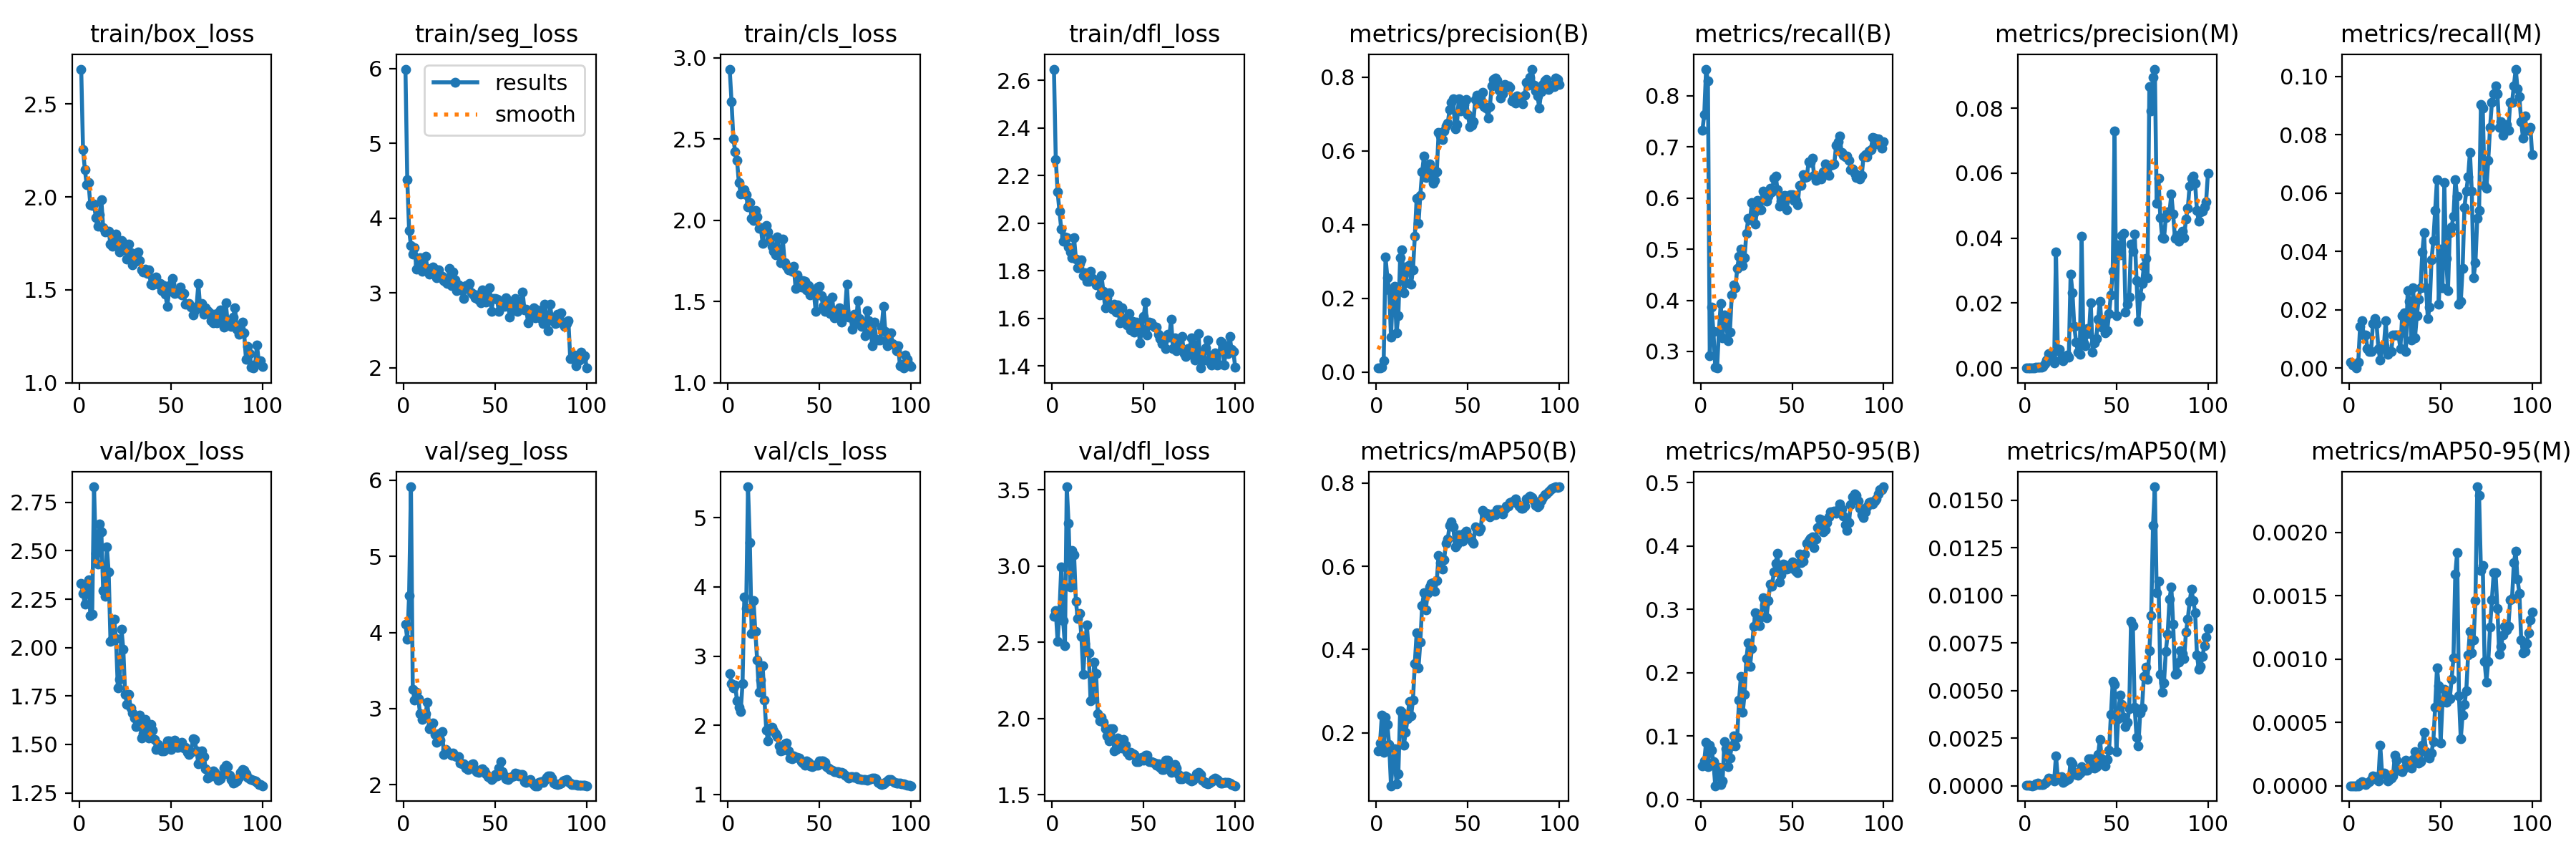

Values plotted in this chart, from the file beside it:
epoch, time, train/box_loss, train/seg_loss, train/cls_loss, train/dfl_loss, metrics/precision(B), metrics/recall(B), metrics/mAP50(B), metrics/mAP50-95(B), metrics/precision(M), metrics/recall(M), metrics/mAP50(M), metrics/mAP50-95(M), val/box_loss, val/seg_loss, val/cls_loss, val/dfl_loss, lr/pg0, lr/pg1, lr/pg2
1, 23.01, 2.688, 5.992, 2.931, 2.647, 0.0105, 0.7325, 0.1553, 0.05277, 3e-05, 0.0019, 1e-05, 0, 2.331, 4.105, 2.743, 2.672, 0.00018, 0.00018, 0.00018
2, 32.81, 2.255, 4.511, 2.73, 2.268, 0.01095, 0.7638, 0.1747, 0.0604, 1e-05, 0.00095, 1e-05, 0, 2.279, 3.913, 2.601, 2.706, 0.0003762, 0.0003762, 0.0003762
3, 42.17, 2.147, 3.84, 2.502, 2.133, 0.01222, 0.852, 0.2415, 0.09055, 1e-05, 0.00095, 1e-05, 0, 2.224, 4.481, 2.543, 2.508, 0.0005685, 0.0005685, 0.0005685
4, 51.45, 2.065, 3.633, 2.422, 2.05, 0.03018, 0.8283, 0.1531, 0.05186, 0, 0, 0, 0, 2.313, 5.912, 2.577, 2.698, 0.0007568, 0.0007568, 0.0007568
5, 60.14, 2.076, 3.524, 2.369, 1.975, 0.3113, 0.2922, 0.2372, 0.0851, 3e-05, 0.0019, 1e-05, 0, 2.35, 3.255, 2.35, 2.992, 0.0009412, 0.0009412, 0.0009412
6, 68.84, 1.956, 3.602, 2.232, 1.924, 0.2563, 0.3861, 0.2191, 0.07711, 0.0002, 0.01423, 0.00011, 2e-05, 2.167, 3.112, 2.257, 2.643, 0.001122, 0.001122, 0.001122
7, 77.33, 1.954, 3.314, 2.163, 1.943, 0.2226, 0.3391, 0.1713, 0.05943, 0.00023, 0.01613, 0.00012, 3e-05, 2.172, 3.218, 2.199, 2.48, 0.001298, 0.001298, 0.001298
8, 85.98, 1.963, 3.388, 2.169, 1.938, 0.09394, 0.2685, 0.07232, 0.02151, 0.00016, 0.01139, 8e-05, 2e-05, 2.83, 3.135, 2.597, 3.52, 0.001471, 0.001471, 0.001471
9, 94.63, 1.889, 3.476, 2.188, 1.901, 0.2118, 0.2676, 0.1333, 0.04103, 0.00016, 0.01139, 8e-05, 1e-05, 2.487, 2.93, 3.858, 3.278, 0.001639, 0.001639, 0.001639
10, 103.1, 1.84, 3.29, 2.156, 1.881, 0.2318, 0.3397, 0.1609, 0.05097, 0.00057, 0.00664, 8e-05, 2e-05, 2.43, 2.859, 3.69, 2.86, 0.001804, 0.001804, 0.001804
11, 111.8, 1.904, 3.333, 2.08, 1.856, 0.1062, 0.3937, 0.07654, 0.02326, 0.00132, 0.00569, 0.00014, 3e-05, 2.64, 2.881, 5.449, 3.102, 0.001802, 0.001802, 0.001802
12, 120.5, 1.983, 3.491, 2.11, 1.938, 0.1528, 0.327, 0.1014, 0.02949, 0.00236, 0.00569, 0.00022, 5e-05, 2.598, 2.933, 4.639, 3.074, 0.001782, 0.001782, 0.001782
13, 129.3, 1.835, 3.325, 2.01, 1.849, 0.3098, 0.3719, 0.2533, 0.09154, 0.00442, 0.01518, 0.0004, 8e-05, 2.294, 3.085, 3.33, 2.767, 0.001762, 0.001762, 0.001762
14, 138.8, 1.813, 3.255, 1.998, 1.812, 0.3316, 0.3567, 0.2498, 0.07972, 0.00332, 0.01708, 0.00037, 7e-05, 2.264, 2.733, 3.806, 2.657, 0.001743, 0.001743, 0.001743
15, 147.8, 1.816, 3.278, 2.059, 1.83, 0.2147, 0.3207, 0.1693, 0.05195, 0.0031, 0.01518, 0.00035, 7e-05, 2.521, 2.766, 3.354, 2.689, 0.001723, 0.001723, 0.001723
16, 156.8, 1.817, 3.347, 2.021, 1.846, 0.2412, 0.3378, 0.2002, 0.06571, 0.00166, 0.00664, 0.00024, 4e-05, 2.39, 2.811, 2.942, 2.538, 0.001703, 0.001703, 0.001703
17, 165.6, 1.745, 3.318, 1.95, 1.779, 0.2861, 0.4099, 0.2329, 0.08422, 0.03584, 0.00285, 0.00158, 0.00032, 2.031, 2.663, 2.475, 2.291, 0.001683, 0.001683, 0.001683
18, 174.3, 1.735, 3.204, 1.955, 1.791, 0.2897, 0.4307, 0.2754, 0.09988, 0.00543, 0.00664, 0.00043, 0.0001, 2.045, 2.558, 2.653, 2.489, 0.001663, 0.001663, 0.001663
19, 184.1, 1.771, 3.311, 1.858, 1.755, 0.2383, 0.425, 0.241, 0.08414, 0.00569, 0.00759, 0.00044, 0.0001, 2.148, 2.666, 2.856, 2.616, 0.001644, 0.001644, 0.001644
20, 193.3, 1.799, 3.217, 1.946, 1.755, 0.2779, 0.4621, 0.2789, 0.09855, 0.00286, 0.01613, 0.00046, 9e-05, 2.047, 2.59, 2.362, 2.429, 0.001624, 0.001624, 0.001624
21, 202.2, 1.734, 3.22, 1.969, 1.797, 0.3679, 0.4867, 0.3662, 0.1564, 0.00225, 0.00474, 0.00016, 4e-05, 1.793, 2.696, 1.926, 2.116, 0.001604, 0.001604, 0.001604
22, 211.4, 1.704, 3.164, 1.926, 1.767, 0.4709, 0.5, 0.4398, 0.1944, 0.00355, 0.00569, 0.00026, 5e-05, 1.836, 2.4, 1.768, 2.131, 0.001584, 0.001584, 0.001584
23, 221, 1.765, 3.146, 1.883, 1.761, 0.4031, 0.4677, 0.3562, 0.1372, 0.00396, 0.00569, 0.00031, 6e-05, 2.096, 2.466, 1.956, 2.368, 0.001564, 0.001564, 0.001564
24, 229.6, 1.752, 3.124, 1.84, 1.74, 0.479, 0.4839, 0.4175, 0.1656, 0.00344, 0.01139, 0.00037, 8e-05, 1.991, 2.436, 1.967, 2.295, 0.001545, 0.001545, 0.001545
25, 238.1, 1.716, 3.328, 1.811, 1.751, 0.5432, 0.5313, 0.5053, 0.2218, 0.02894, 0.01139, 0.00126, 0.00024, 1.76, 2.419, 1.917, 2.032, 0.001525, 0.001525, 0.001525
26, 247.2, 1.666, 3.099, 1.786, 1.699, 0.5854, 0.5598, 0.5357, 0.2475, 0.02328, 0.01139, 0.00114, 0.0002, 1.707, 2.385, 1.872, 1.986, 0.001505, 0.001505, 0.001505
27, 256.7, 1.747, 3.284, 1.898, 1.779, 0.5279, 0.557, 0.4953, 0.2104, 0.01284, 0.01139, 0.00072, 0.00012, 1.757, 2.419, 1.83, 2.008, 0.001485, 0.001485, 0.001485
28, 265.6, 1.699, 3.171, 1.807, 1.713, 0.5396, 0.5905, 0.5352, 0.2383, 0.00805, 0.00664, 0.00059, 0.00012, 1.688, 2.376, 1.706, 1.977, 0.001465, 0.001465, 0.001465
29, 274.4, 1.635, 3.028, 1.739, 1.644, 0.5639, 0.5704, 0.5504, 0.2732, 0.00486, 0.01803, 0.00055, 0.00011, 1.662, 2.369, 1.629, 1.931, 0.001446, 0.001446, 0.001446
30, 284.3, 1.653, 3.11, 1.885, 1.686, 0.5491, 0.5484, 0.5591, 0.2951, 0.00417, 0.01898, 0.00066, 0.00014, 1.639, 2.366, 1.638, 1.885, 0.001426, 0.001426, 0.001426
31, 294, 1.653, 3.059, 1.74, 1.707, 0.5123, 0.5958, 0.5612, 0.2866, 0.04059, 0.00569, 0.00101, 0.0002, 1.593, 2.282, 1.728, 1.854, 0.001406, 0.001406, 0.001406
32, 302.5, 1.705, 3.034, 1.717, 1.655, 0.5192, 0.5768, 0.5398, 0.2739, 0.00782, 0.02657, 0.0009, 0.00018, 1.639, 2.276, 1.74, 1.932, 0.001386, 0.001386, 0.001386
33, 311, 1.656, 2.93, 1.693, 1.639, 0.5422, 0.5768, 0.5652, 0.2875, 0.00679, 0.02277, 0.0008, 0.00015, 1.652, 2.273, 1.632, 1.932, 0.001366, 0.001366, 0.001366
34, 319.8, 1.609, 3.098, 1.695, 1.66, 0.649, 0.6139, 0.6261, 0.3187, 0.01213, 0.00949, 0.00083, 0.00014, 1.534, 2.218, 1.525, 1.786, 0.001347, 0.001347, 0.001347
35, 329.7, 1.596, 3.067, 1.686, 1.626, 0.6407, 0.6072, 0.6094, 0.3075, 0.0106, 0.02751, 0.00143, 0.00021, 1.555, 2.198, 1.514, 1.798, 0.001327, 0.001327, 0.001327
36, 338.6, 1.611, 3.127, 1.714, 1.656, 0.6309, 0.5939, 0.5925, 0.2872, 0.02018, 0.01044, 0.00143, 0.00027, 1.631, 2.235, 1.56, 1.871, 0.001307, 0.001307, 0.001307
37, 347.6, 1.588, 3.007, 1.581, 1.582, 0.6546, 0.6042, 0.616, 0.3142, 0.00494, 0.01803, 0.00098, 0.00022, 1.546, 2.268, 1.537, 1.811, 0.001287, 0.001287, 0.001287
38, 356.4, 1.607, 2.982, 1.661, 1.645, 0.6672, 0.6186, 0.6547, 0.3402, 0.00778, 0.02372, 0.00091, 0.00018, 1.533, 2.277, 1.538, 1.808, 0.001267, 0.001267, 0.001267
39, 366.2, 1.532, 2.941, 1.633, 1.583, 0.6745, 0.6119, 0.6662, 0.3371, 0.00911, 0.02751, 0.00099, 0.00019, 1.602, 2.202, 1.525, 1.862, 0.001248, 0.001248, 0.001248
40, 374.9, 1.528, 2.975, 1.587, 1.599, 0.7126, 0.6385, 0.6975, 0.3588, 0.0151, 0.03985, 0.00165, 0.00032, 1.575, 2.169, 1.47, 1.824, 0.001228, 0.001228, 0.001228
41, 384.5, 1.537, 2.911, 1.629, 1.574, 0.7307, 0.6433, 0.7063, 0.3732, 0.02064, 0.04649, 0.00244, 0.00042, 1.527, 2.168, 1.448, 1.776, 0.001208, 0.001208, 0.001208
42, 394.2, 1.57, 2.873, 1.623, 1.622, 0.7403, 0.6165, 0.6952, 0.3891, 0.01259, 0.02751, 0.00142, 0.00027, 1.474, 2.204, 1.417, 1.759, 0.001188, 0.001188, 0.001188
43, 404.9, 1.531, 3.038, 1.572, 1.553, 0.6592, 0.5844, 0.6467, 0.3438, 0.01478, 0.01708, 0.00126, 0.00023, 1.498, 2.206, 1.487, 1.778, 0.001168, 0.001168, 0.001168
44, 413.7, 1.532, 3.025, 1.596, 1.587, 0.6712, 0.5939, 0.6522, 0.3548, 0.01082, 0.02087, 0.00103, 0.00022, 1.474, 2.18, 1.465, 1.767, 0.001149, 0.001149, 0.001149
45, 422.3, 1.497, 2.88, 1.54, 1.542, 0.7405, 0.5949, 0.6762, 0.3722, 0.01155, 0.037, 0.00136, 0.00026, 1.466, 2.148, 1.41, 1.763, 0.001129, 0.001129, 0.001129
46, 431.3, 1.523, 2.945, 1.566, 1.583, 0.7076, 0.6053, 0.6668, 0.3707, 0.01671, 0.04364, 0.00185, 0.00035, 1.468, 2.108, 1.397, 1.717, 0.001109, 0.001109, 0.001109
47, 441, 1.475, 3.073, 1.547, 1.57, 0.7219, 0.5768, 0.6604, 0.3642, 0.02256, 0.05408, 0.00373, 0.00062, 1.489, 2.099, 1.424, 1.716, 0.001089, 0.001089, 0.001089
48, 451, 1.412, 2.755, 1.441, 1.498, 0.7252, 0.6011, 0.6802, 0.3652, 0.02985, 0.06452, 0.00546, 0.00093, 1.518, 2.07, 1.421, 1.738, 0.001069, 0.001069, 0.001069
49, 460.9, 1.49, 2.931, 1.587, 1.559, 0.7383, 0.6063, 0.6838, 0.369, 0.07297, 0.02182, 0.00532, 0.00079, 1.517, 2.085, 1.423, 1.744, 0.00105, 0.00105, 0.00105
50, 469.4, 1.529, 2.924, 1.592, 1.608, 0.6991, 0.6063, 0.6718, 0.3745, 0.01605, 0.0408, 0.00181, 0.00034, 1.474, 2.137, 1.483, 1.726, 0.00103, 0.00103, 0.00103
51, 478.7, 1.562, 2.919, 1.535, 1.668, 0.6659, 0.5955, 0.6679, 0.3633, 0.03787, 0.02751, 0.00354, 0.00066, 1.511, 2.12, 1.485, 1.76, 0.00101, 0.00101, 0.00101
52, 487.4, 1.479, 2.753, 1.47, 1.53, 0.6699, 0.5949, 0.6613, 0.3602, 0.03494, 0.06357, 0.00477, 0.00076, 1.521, 2.223, 1.479, 1.759, 0.0009902, 0.0009902, 0.0009902
53, 496, 1.483, 2.889, 1.437, 1.586, 0.6783, 0.5863, 0.6559, 0.358, 0.0408, 0.03765, 0.00426, 0.00066, 1.486, 2.305, 1.466, 1.718, 0.0009704, 0.0009704, 0.0009704
54, 504.7, 1.493, 2.819, 1.503, 1.581, 0.7393, 0.6252, 0.6955, 0.3877, 0.04148, 0.02657, 0.00358, 0.0007, 1.487, 2.173, 1.398, 1.715, 0.0009506, 0.0009506, 0.0009506
55, 513.2, 1.516, 2.822, 1.466, 1.57, 0.7513, 0.6252, 0.6884, 0.3738, 0.01726, 0.04649, 0.00312, 0.00069, 1.505, 2.117, 1.383, 1.714, 0.0009308, 0.0009308, 0.0009308
56, 521.5, 1.471, 2.932, 1.425, 1.563, 0.7288, 0.6451, 0.6845, 0.3765, 0.01963, 0.04839, 0.00332, 0.00084, 1.511, 2.079, 1.36, 1.709, 0.000911, 0.000911, 0.000911
57, 530.4, 1.481, 2.878, 1.527, 1.563, 0.7429, 0.6404, 0.691, 0.388, 0.02189, 0.05218, 0.00405, 0.00101, 1.482, 2.071, 1.347, 1.695, 0.0008912, 0.0008912, 0.0008912
58, 539, 1.423, 2.68, 1.399, 1.533, 0.7588, 0.6417, 0.7346, 0.4042, 0.03814, 0.06452, 0.00862, 0.00167, 1.485, 2.089, 1.328, 1.702, 0.0008714, 0.0008714, 0.0008714
59, 548.1, 1.422, 2.766, 1.429, 1.516, 0.7196, 0.6708, 0.7278, 0.4084, 0.03594, 0.05882, 0.00839, 0.00184, 1.46, 2.106, 1.331, 1.678, 0.0008516, 0.0008516, 0.0008516
60, 557.5, 1.427, 2.834, 1.427, 1.494, 0.7154, 0.6698, 0.7276, 0.4127, 0.04122, 0.02182, 0.00411, 0.00071, 1.449, 2.116, 1.33, 1.664, 0.0008318, 0.0008318, 0.0008318
... 40 more rows
